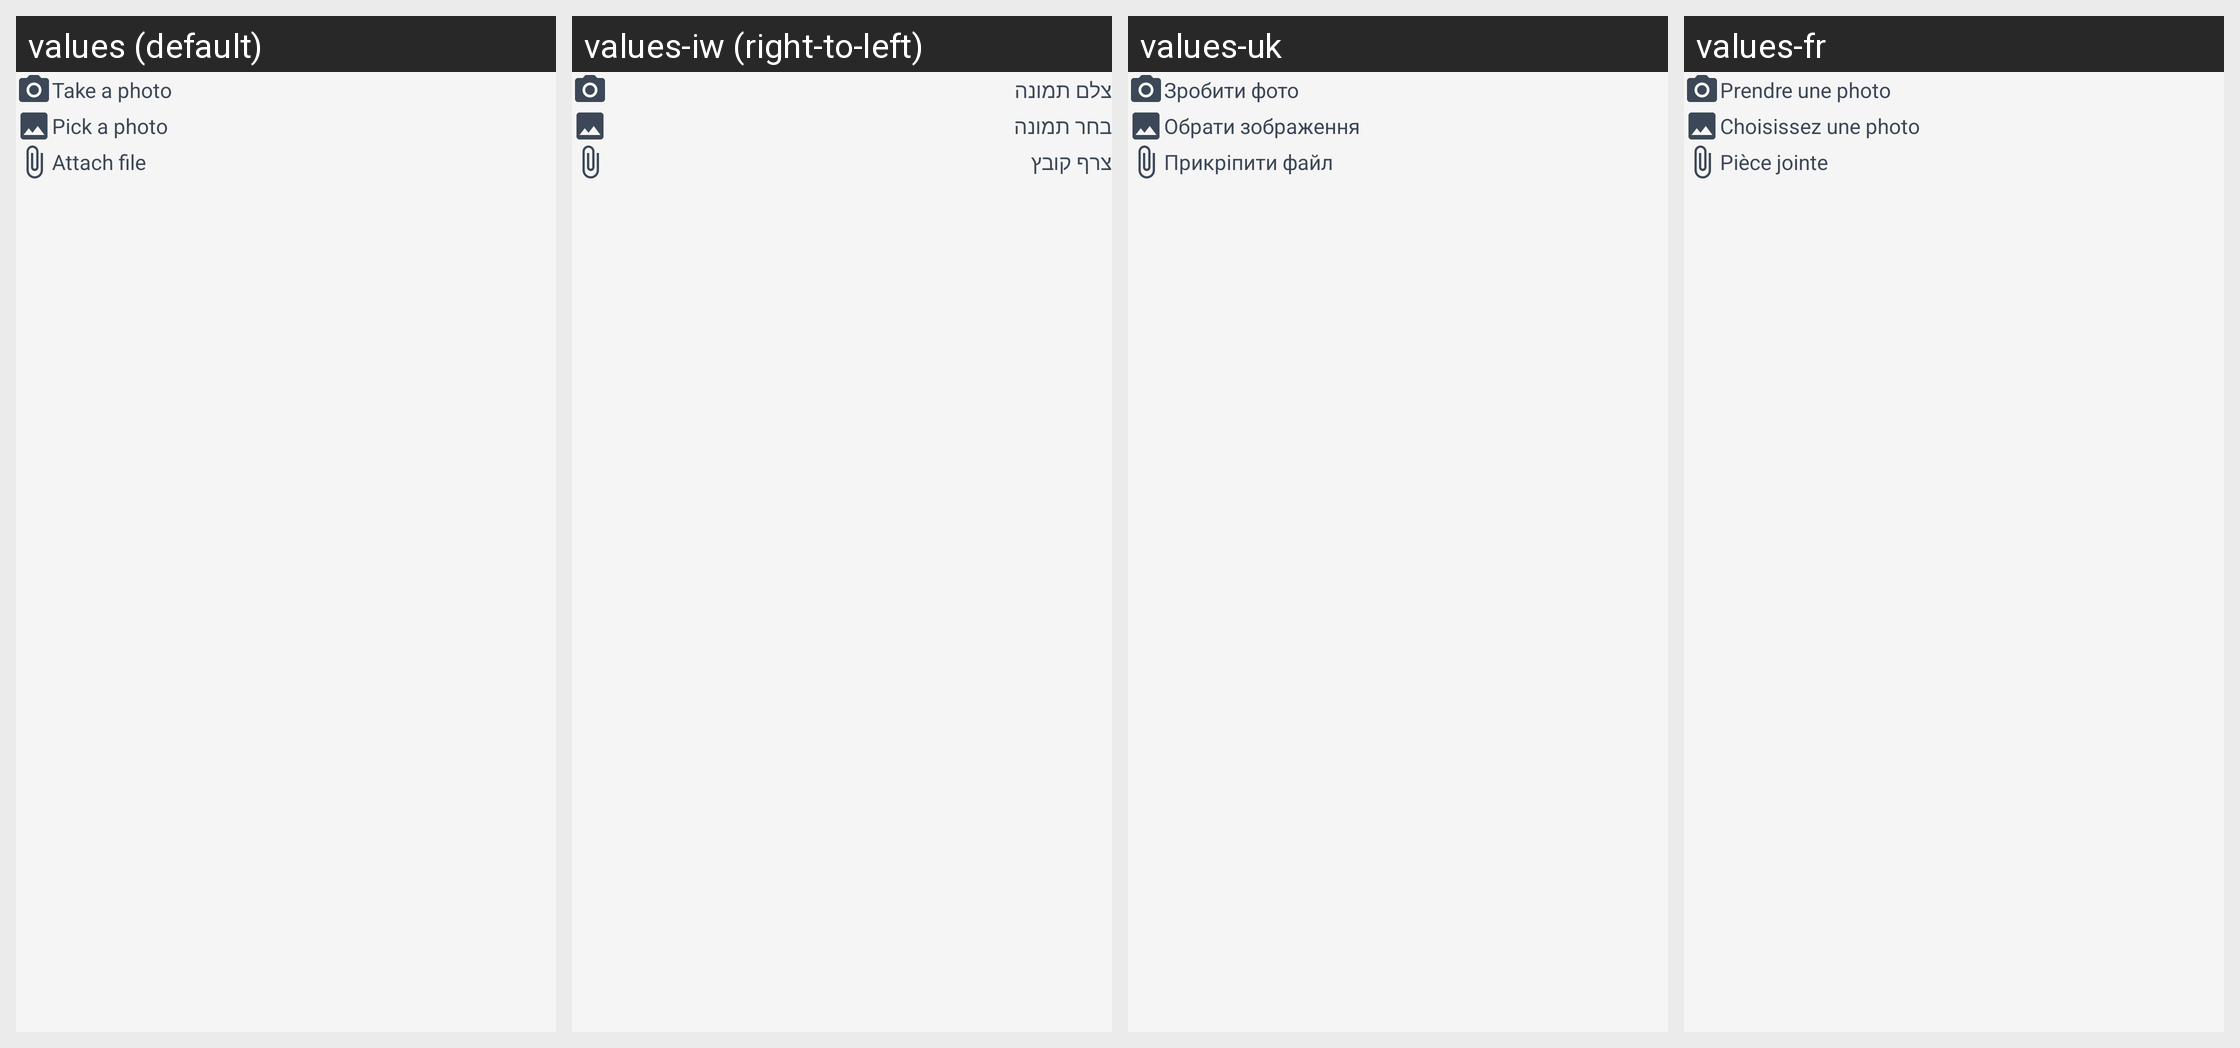

This grid shows one Android layout under several languages. Give, for every string resource on the screen, its name, the default text and each shown locale's text.
Android screen res/layout/dialog_receipt_attachment.xml rendered under 4 locales, left to right: values (default), values-iw (right-to-left), values-uk, values-fr. Device: Nexus 5 (rendered at 1080×1920; each locale shown at half size, 540×960, under a caption strip naming it); theme Theme.SmartReceipts.
Other locales in the repository, not shown: values-de, values-es, values-pt, values-ru.
Strings drawn on this screen, with the default value and each locale's value (text and hints the layout hard-codes appear in the picture but are not listed):

receipt_attach_photo
  values: Take a photo
  values-iw: צלם תמונה
  values-uk: Зробити фото
  values-fr: Prendre une photo

receipt_attach_image
  values: Pick a photo
  values-iw: בחר תמונה
  values-uk: Обрати зображення
  values-fr: Choisissez une photo

receipt_attach_file
  values: Attach file
  values-iw: צרף קובץ
  values-uk: Прикріпити файл
  values-fr: Pièce jointe
